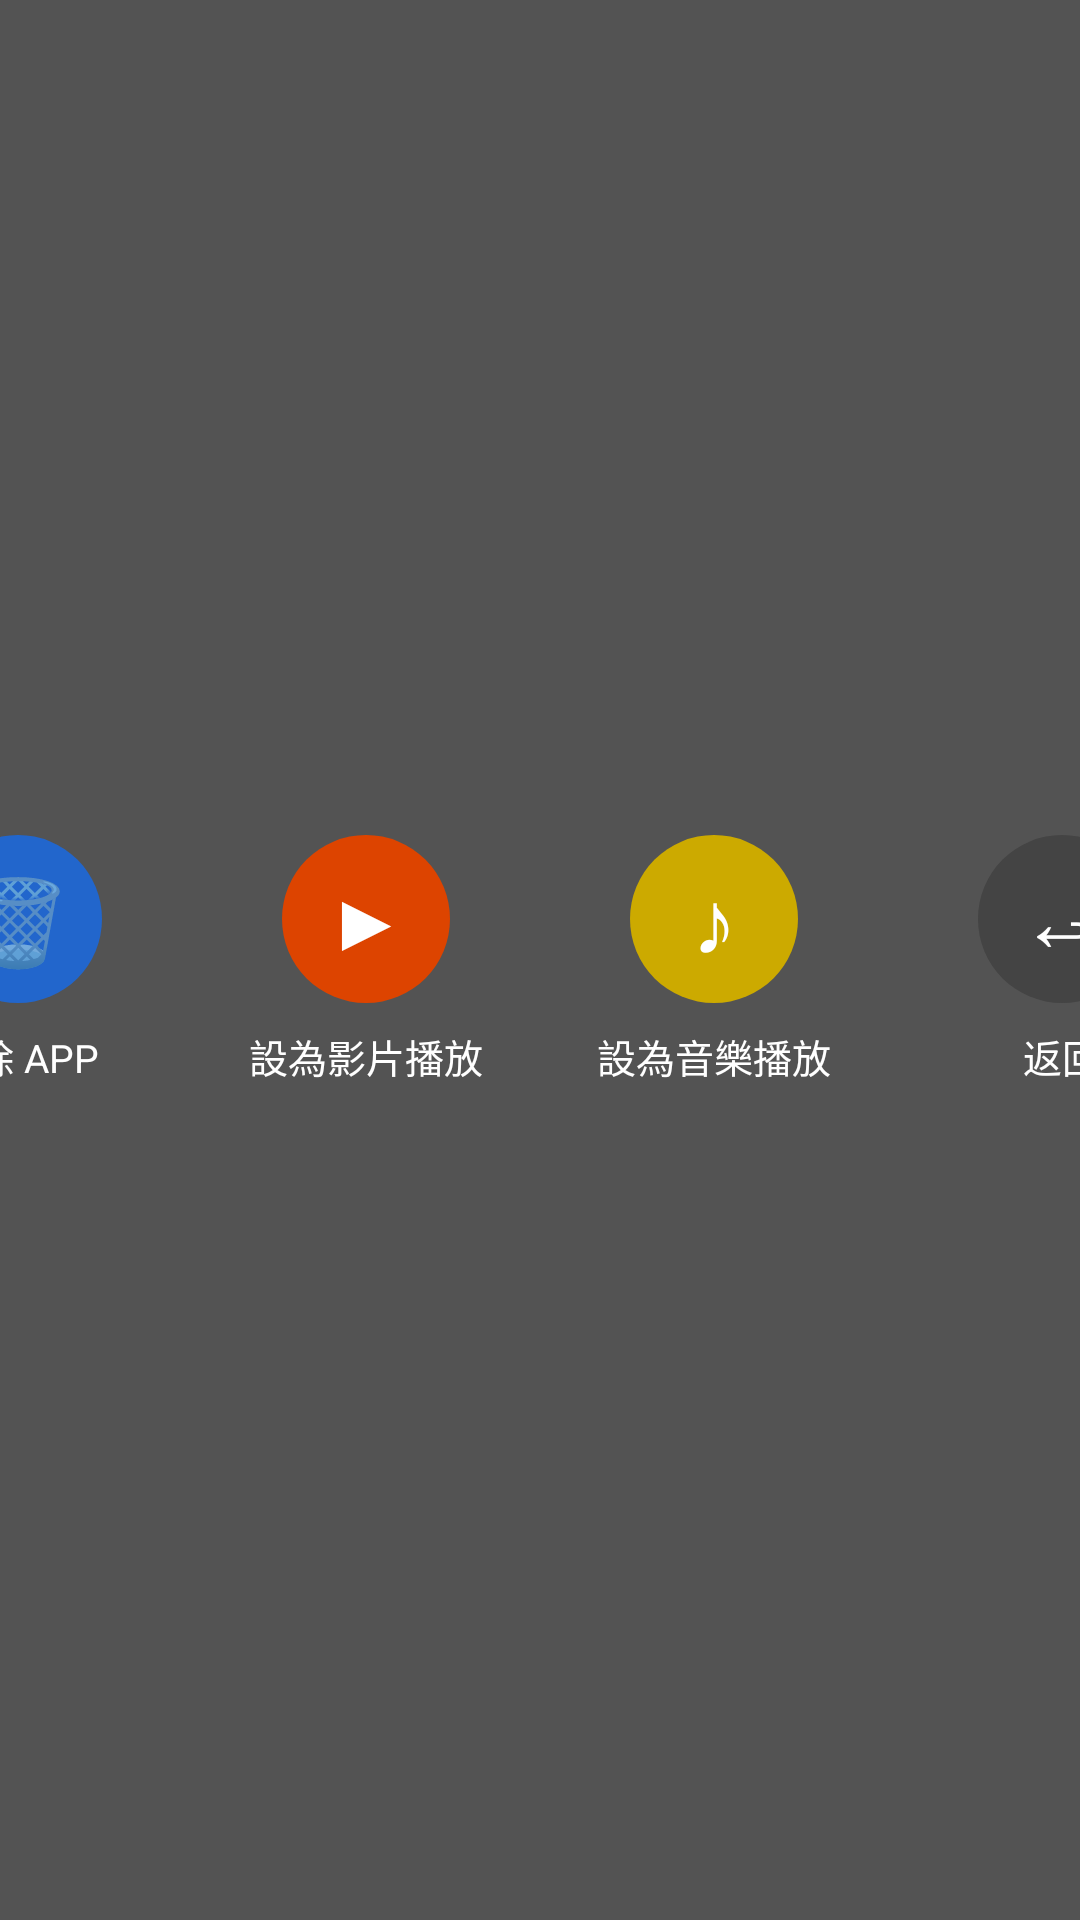

Write the Android layout XML for this screen, with the resource values it uses.
<!-- AndroidManifest.xml: application theme Theme.CoreTVLauncher -->
<!-- res/layout/dialog_app_context.xml -->
<?xml version="1.0" encoding="utf-8"?>
<LinearLayout xmlns:android="http://schemas.android.com/apk/res/android"
    android:layout_width="match_parent"
    android:layout_height="wrap_content"
    android:orientation="vertical"
    android:gravity="center"
    android:paddingTop="32dp"
    android:paddingBottom="32dp"
    android:background="#AA000000">

    
    <LinearLayout
        android:layout_width="wrap_content"
        android:layout_height="wrap_content"
        android:orientation="horizontal"
        android:gravity="center">

        
        <LinearLayout
            android:id="@+id/btnCtxDelete"
            android:layout_width="100dp"
            android:layout_height="wrap_content"
            android:orientation="vertical"
            android:gravity="center"
            android:focusable="true"
            android:clickable="true">

            <TextView
                android:layout_width="56dp"
                android:layout_height="56dp"
                android:gravity="center"
                android:text="🗑"
                android:textSize="28sp"
                android:background="@drawable/bg_ctx_btn_blue" />

            <TextView
                android:layout_width="wrap_content"
                android:layout_height="wrap_content"
                android:layout_marginTop="8dp"
                android:text="刪除 APP"
                android:textColor="#FFFFFFFF"
                android:textSize="13sp"
                android:gravity="center" />
        </LinearLayout>

        
        <LinearLayout
            android:id="@+id/btnCtxVideo"
            android:layout_width="100dp"
            android:layout_height="wrap_content"
            android:orientation="vertical"
            android:gravity="center"
            android:focusable="true"
            android:clickable="true"
            android:layout_marginStart="16dp">

            <TextView
                android:layout_width="56dp"
                android:layout_height="56dp"
                android:gravity="center"
                android:text="▶"
                android:textSize="28sp"
                android:textColor="#FFFFFFFF"
                android:background="@drawable/bg_ctx_btn_orange" />

            <TextView
                android:layout_width="wrap_content"
                android:layout_height="wrap_content"
                android:layout_marginTop="8dp"
                android:text="設為影片播放"
                android:textColor="#FFFFFFFF"
                android:textSize="13sp"
                android:gravity="center" />
        </LinearLayout>

        
        <LinearLayout
            android:id="@+id/btnCtxMusic"
            android:layout_width="100dp"
            android:layout_height="wrap_content"
            android:orientation="vertical"
            android:gravity="center"
            android:focusable="true"
            android:clickable="true"
            android:layout_marginStart="16dp">

            <TextView
                android:layout_width="56dp"
                android:layout_height="56dp"
                android:gravity="center"
                android:text="♪"
                android:textSize="30sp"
                android:textColor="#FFFFFFFF"
                android:background="@drawable/bg_ctx_btn_yellow" />

            <TextView
                android:layout_width="wrap_content"
                android:layout_height="wrap_content"
                android:layout_marginTop="8dp"
                android:text="設為音樂播放"
                android:textColor="#FFFFFFFF"
                android:textSize="13sp"
                android:gravity="center" />
        </LinearLayout>

        
        <LinearLayout
            android:id="@+id/btnCtxBack"
            android:layout_width="100dp"
            android:layout_height="wrap_content"
            android:orientation="vertical"
            android:gravity="center"
            android:focusable="true"
            android:clickable="true"
            android:layout_marginStart="16dp">

            <TextView
                android:layout_width="56dp"
                android:layout_height="56dp"
                android:gravity="center"
                android:text="↩"
                android:textSize="28sp"
                android:textColor="#FFFFFFFF"
                android:background="@drawable/bg_ctx_btn_gray" />

            <TextView
                android:layout_width="wrap_content"
                android:layout_height="wrap_content"
                android:layout_marginTop="8dp"
                android:text="返回"
                android:textColor="#FFFFFFFF"
                android:textSize="13sp"
                android:gravity="center" />
        </LinearLayout>

    </LinearLayout>

</LinearLayout>
<!-- resources referenced by this layout -->
<resources>
  <!-- drawable bg_ctx_btn_blue (drawable) -->
  <?xml version="1.0" encoding="utf-8"?>
  <selector xmlns:android="http://schemas.android.com/apk/res/android">
      <item android:state_focused="true">
          <shape android:shape="oval">
              <solid android:color="#FF5599FF" />
              <stroke android:width="3dp" android:color="#FFFFFFFF" />
              <size android:width="72dp" android:height="72dp" />
          </shape>
      </item>
      <item>
          <shape android:shape="oval">
              <solid android:color="#FF2266CC" />
              <size android:width="72dp" android:height="72dp" />
          </shape>
      </item>
  </selector>
  <!-- drawable bg_ctx_btn_gray (drawable) -->
  <?xml version="1.0" encoding="utf-8"?>
  <selector xmlns:android="http://schemas.android.com/apk/res/android">
      <item android:state_focused="true">
          <shape android:shape="oval">
              <solid android:color="#FF888888" />
              <stroke android:width="3dp" android:color="#FFFFFFFF" />
              <size android:width="72dp" android:height="72dp" />
          </shape>
      </item>
      <item>
          <shape android:shape="oval">
              <solid android:color="#FF444444" />
              <size android:width="72dp" android:height="72dp" />
          </shape>
      </item>
  </selector>
  <!-- drawable bg_ctx_btn_orange (drawable) -->
  <?xml version="1.0" encoding="utf-8"?>
  <selector xmlns:android="http://schemas.android.com/apk/res/android">
      <item android:state_focused="true">
          <shape android:shape="oval">
              <solid android:color="#FFFF8833" />
              <stroke android:width="3dp" android:color="#FFFFFFFF" />
              <size android:width="72dp" android:height="72dp" />
          </shape>
      </item>
      <item>
          <shape android:shape="oval">
              <solid android:color="#FFDD4400" />
              <size android:width="72dp" android:height="72dp" />
          </shape>
      </item>
  </selector>
  <!-- drawable bg_ctx_btn_yellow (drawable) -->
  <?xml version="1.0" encoding="utf-8"?>
  <selector xmlns:android="http://schemas.android.com/apk/res/android">
      <item android:state_focused="true">
          <shape android:shape="oval">
              <solid android:color="#FFFFDD44" />
              <stroke android:width="3dp" android:color="#FFFFFFFF" />
              <size android:width="72dp" android:height="72dp" />
          </shape>
      </item>
      <item>
          <shape android:shape="oval">
              <solid android:color="#FFCCAA00" />
              <size android:width="72dp" android:height="72dp" />
          </shape>
      </item>
  </selector>
  <style name="Theme.CoreTVLauncher" parent="Theme.AppCompat.DayNight.NoActionBar" />
</resources>
